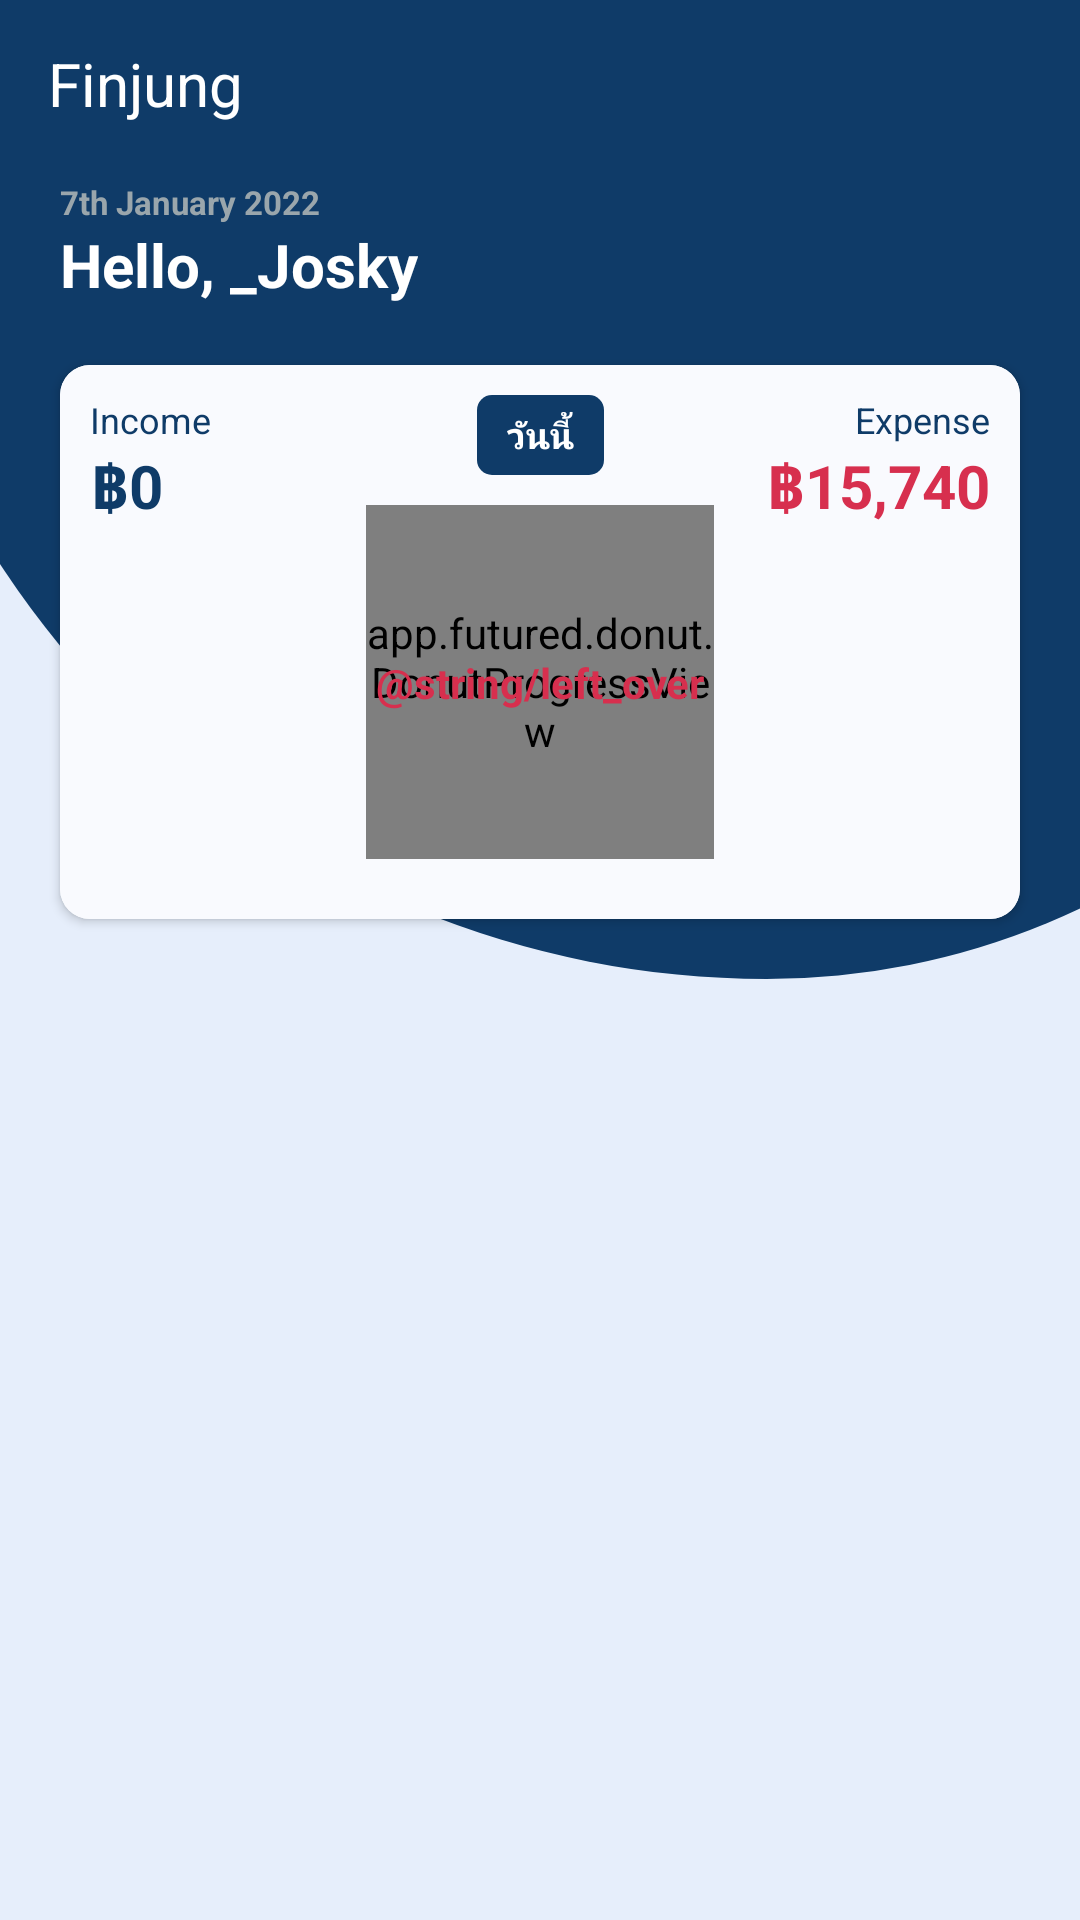

Layout XML and referenced resources for this Android screen:
<!-- AndroidManifest.xml: application theme Theme.Finjung.NoActionBar -->
<!-- res/layout/fragment_dashboard.xml -->
<?xml version="1.0" encoding="utf-8"?>
<layout xmlns:android="http://schemas.android.com/apk/res/android"
    xmlns:app="http://schemas.android.com/apk/res-auto"
    xmlns:tools="http://schemas.android.com/tools">

    <data>

        <variable
            name="viewModel"
            type="bitflyday.com.mobile.application.finjung.presentation.feature.dashboard.DashboardViewModel" />
    </data>

    <RelativeLayout
        android:layout_width="match_parent"
        android:layout_height="match_parent"
        android:background="@color/Secondary">

        <androidx.constraintlayout.widget.ConstraintLayout
            android:layout_width="match_parent"
            android:layout_height="match_parent">

            <androidx.coordinatorlayout.widget.CoordinatorLayout
                android:id="@+id/header_and_summary_layout"
                android:layout_width="match_parent"
                android:layout_height="wrap_content"
                android:fitsSystemWindows="true"
                app:layout_constraintTop_toTopOf="parent"
                tools:ignore="MergeRootFrame">

                <com.google.android.material.appbar.AppBarLayout
                    android:id="@+id/appbar"
                    android:layout_width="match_parent"
                    android:layout_height="wrap_content"
                    android:background="@null"
                    android:fitsSystemWindows="true"
                    app:elevation="0dp">

                    <com.google.android.material.appbar.CollapsingToolbarLayout
                        android:id="@+id/collapsing_toolbar"
                        android:layout_width="match_parent"
                        android:layout_height="match_parent"
                        android:fitsSystemWindows="true"
                        app:statusBarScrim="?colorSurface">

                        <ImageView
                            android:id="@+id/background_bar"
                            android:layout_width="match_parent"
                            android:layout_height="match_parent"
                            android:layout_marginStart="-50dp"
                            android:layout_marginEnd="-140dp"
                            android:fitsSystemWindows="true"
                            android:importantForAccessibility="no"
                            android:scaleType="fitCenter"
                            android:src="@drawable/app_bar_background" />
                        
                        <androidx.appcompat.widget.Toolbar
                            android:id="@+id/toolbar"
                            android:layout_width="match_parent"
                            android:layout_height="?actionBarSize"
                            app:layout_collapseMode="pin">

                            <TextView
                                android:layout_width="wrap_content"
                                android:layout_height="wrap_content"
                                android:text="Finjung"
                                android:textColor="@color/white"
                                android:textSize="20sp" />
                        </androidx.appcompat.widget.Toolbar>

                        <androidx.constraintlayout.widget.ConstraintLayout
                            android:layout_width="match_parent"
                            android:layout_height="wrap_content">

                            <TextView
                                android:id="@+id/date_now"
                                android:layout_width="wrap_content"
                                android:layout_height="wrap_content"
                                android:layout_marginStart="20dp"
                                android:layout_marginTop="60dp"
                                android:text="7th January 2022"
                                android:textColor="@color/gray"
                                android:textSize="11sp"
                                android:textStyle="bold"
                                app:layout_constraintStart_toStartOf="parent"
                                app:layout_constraintTop_toTopOf="parent" />

                            <TextView
                                android:id="@+id/greeting"
                                android:layout_width="wrap_content"
                                android:layout_height="wrap_content"
                                android:layout_marginStart="20dp"
                                android:text="Hello, _Josky"
                                android:textColor="@color/white"
                                android:textSize="20sp"
                                android:textStyle="bold"
                                app:layout_constraintStart_toStartOf="parent"
                                app:layout_constraintTop_toBottomOf="@+id/date_now" />

                            <FrameLayout
                                android:layout_width="match_parent"
                                android:layout_height="wrap_content"
                                app:layout_constraintTop_toBottomOf="@id/greeting">

                                <include
                                    android:id="@+id/view_sum_spend"
                                    layout="@layout/view_summary_spend" />
                            </FrameLayout>
                        </androidx.constraintlayout.widget.ConstraintLayout>
                    </com.google.android.material.appbar.CollapsingToolbarLayout>
                </com.google.android.material.appbar.AppBarLayout>
            </androidx.coordinatorlayout.widget.CoordinatorLayout>

            <androidx.recyclerview.widget.RecyclerView
                android:id="@+id/recyclerview_transaction"
                android:layout_width="match_parent"
                android:layout_height="wrap_content"
                app:layout_constraintTop_toBottomOf="@id/header_and_summary_layout"
                tools:listitem="@layout/view_transaction_spending" />
        </androidx.constraintlayout.widget.ConstraintLayout>
    </RelativeLayout>
</layout>
<!-- res/layout/view_summary_spend.xml (included above) -->
<?xml version="1.0" encoding="utf-8"?>
<RelativeLayout xmlns:android="http://schemas.android.com/apk/res/android"
    xmlns:app="http://schemas.android.com/apk/res-auto"
    xmlns:card_view="http://schemas.android.com/apk/res-auto"
    android:layout_width="wrap_content"
    android:layout_height="wrap_content">

    <androidx.cardview.widget.CardView
        android:id="@+id/summary_card_view"
        android:layout_width="match_parent"
        android:layout_height="wrap_content"
        android:layout_margin="20dp"
        card_view:cardCornerRadius="10dp">

        <androidx.constraintlayout.widget.ConstraintLayout
            android:layout_width="match_parent"
            android:layout_height="match_parent"
            android:background="@color/Addition"
            android:padding="10dp">

            <TextView
                android:id="@+id/date_range"
                android:layout_width="wrap_content"
                android:layout_height="wrap_content"
                android:background="@drawable/rounded_corner"
                android:text="วันนี้"
                android:textColor="@color/white"
                android:textSize="12sp"
                android:textStyle="bold"
                card_view:layout_constraintEnd_toEndOf="parent"
                card_view:layout_constraintStart_toStartOf="parent"
                card_view:layout_constraintTop_toTopOf="parent" />

            <TextView
                android:id="@+id/income"
                android:layout_width="wrap_content"
                android:layout_height="wrap_content"
                android:text="Income"
                android:textColor="@color/Primary"
                android:textSize="12sp"
                card_view:layout_constraintStart_toStartOf="parent"
                card_view:layout_constraintTop_toTopOf="parent" />

            <TextView
                android:id="@+id/expense"
                android:layout_width="wrap_content"
                android:layout_height="wrap_content"
                android:text="Expense"
                android:textColor="@color/Primary"
                android:textSize="12sp"
                card_view:layout_constraintEnd_toEndOf="parent"
                card_view:layout_constraintTop_toTopOf="parent" />

            <TextView
                android:id="@+id/income_value"
                android:layout_width="wrap_content"
                android:layout_height="wrap_content"
                android:text="฿0"
                android:textColor="@color/Primary"
                android:textSize="20sp"
                android:textStyle="bold"
                card_view:layout_constraintStart_toStartOf="parent"
                card_view:layout_constraintTop_toBottomOf="@id/income" />

            <TextView
                android:id="@+id/expense_value"
                android:layout_width="wrap_content"
                android:layout_height="wrap_content"
                android:text="฿15,740"
                android:textColor="@color/Red"
                android:textSize="20sp"
                android:textStyle="bold"
                card_view:layout_constraintEnd_toEndOf="parent"
                card_view:layout_constraintTop_toBottomOf="@id/expense" />


            <app.futured.donut.DonutProgressView
                android:id="@+id/left_over_donut_view"
                android:layout_width="116dp"
                android:layout_height="118dp"
                android:layout_marginTop="10dp"
                android:layout_marginBottom="10dp"
                app:donut_bgLineColor="@color/Secondary"
                app:donut_gapAngle="270"
                app:donut_gapWidth="0"
                app:donut_strokeWidth="10dp"
                card_view:layout_constraintBottom_toBottomOf="parent"
                card_view:layout_constraintEnd_toEndOf="parent"
                card_view:layout_constraintStart_toStartOf="parent"
                card_view:layout_constraintTop_toBottomOf="@+id/date_range" />

            <TextView
                android:id="@+id/left_over"
                android:layout_width="wrap_content"
                android:layout_height="wrap_content"
                android:text="@string/left_over"
                android:textStyle="bold"
                android:textColor="@color/Red"
                android:gravity="center"
                card_view:layout_constraintBottom_toBottomOf="@id/left_over_donut_view"
                card_view:layout_constraintEnd_toEndOf="@id/left_over_donut_view"
                card_view:layout_constraintStart_toStartOf="@id/left_over_donut_view"
                card_view:layout_constraintTop_toTopOf="@id/left_over_donut_view" />

        </androidx.constraintlayout.widget.ConstraintLayout>
    </androidx.cardview.widget.CardView>
</RelativeLayout>
<!-- res/layout/view_transaction_spending.xml (included above) -->
<?xml version="1.0" encoding="utf-8"?>
<layout xmlns:android="http://schemas.android.com/apk/res/android"
    xmlns:app="http://schemas.android.com/apk/res-auto"
    xmlns:tools="http://schemas.android.com/tools">

    <data>
        <variable
            name="itemTransaction"
            type="bitflyday.com.mobile.application.finjung.domain.model.ItemTransaction" />
    </data>

    <androidx.cardview.widget.CardView
        android:layout_width="match_parent"
        android:layout_height="wrap_content"
        android:layout_margin="20dp">

        <androidx.constraintlayout.widget.ConstraintLayout
            android:layout_width="match_parent"
            android:layout_height="match_parent"
            android:padding="10dp">

            <ImageView
                android:id="@+id/icon_categories"
                android:layout_width="70dp"
                android:layout_height="70dp"
                android:src="@drawable/ic_clapperboard_svgrepo_com"
                app:layout_constraintStart_toStartOf="parent"
                app:layout_constraintTop_toTopOf="parent" />

            <TextView
                android:id="@+id/spend_types"
                android:layout_width="wrap_content"
                android:layout_height="wrap_content"
                android:layout_marginStart="10dp"
                android:text="Expense"
                android:textColor="@color/black"
                android:textSize="17sp"
                android:textStyle="bold"
                app:layout_constraintStart_toEndOf="@id/icon_categories"
                app:layout_constraintTop_toTopOf="parent" />

            <TextView
                android:id="@+id/item_name"
                android:layout_width="wrap_content"
                android:layout_height="wrap_content"
                android:layout_marginStart="10dp"
                android:text="Cookie"
                android:textColor="@color/Primary"
                android:textSize="17sp"
                android:textStyle="bold"
                app:layout_constraintStart_toEndOf="@id/icon_categories"
                app:layout_constraintTop_toBottomOf="@id/spend_types" />

            <TextView
                android:layout_width="wrap_content"
                android:layout_height="wrap_content"
                android:layout_marginStart="10dp"
                android:text="Just now"
                android:textColor="@color/gray"
                app:layout_constraintStart_toEndOf="@id/icon_categories"
                app:layout_constraintTop_toBottomOf="@id/item_name" />
        </androidx.constraintlayout.widget.ConstraintLayout>
    </androidx.cardview.widget.CardView>
</layout>
<!-- resources referenced by this layout -->
<resources>
  <color name="Addition">#f9fafe</color>
  <color name="Primary">#0F3B68</color>
  <color name="Red">#d72f4e</color>
  <color name="Secondary">#e6eefb</color>
  <color name="black">#FF000000</color>
  <color name="gray">#9AA6AC</color>
  <color name="white">#FFFFFFFF</color>
  <!-- drawable app_bar_background (drawable) -->
  <?xml version="1.0" encoding="utf-8"?>
  <selector xmlns:android="http://schemas.android.com/apk/res/android">
      <item>
          <shape>
                      <solid android:color="@color/Primary"/>
              <corners android:bottomLeftRadius="400dp" android:bottomRightRadius="320dp" />
              <gradient android:angle="45"
                  android:endColor="@color/Primary"
                  android:gradientRadius="2"
                  android:startColor="@color/Primary"
                  android:type="linear" />
  
  
  
  
  
  
          </shape>
      </item>
  </selector>
  <!-- drawable ic_clapperboard_svgrepo_com (drawable) -->
  <vector xmlns:android="http://schemas.android.com/apk/res/android"
      android:width="30dp"
      android:height="30dp"
      android:viewportWidth="512"
      android:viewportHeight="512">
    <path
        android:pathData="M188.891,232.217l260.727,-116.03l-51.705,-116.187l-360.184,160.289l42.302,95.056l0,256.655l394.24,0l0,-279.783z"
        android:fillColor="#003638"/>
    <path
        android:pathData="M173.828,141.481l49.294,-21.937l-25.792,67.158l-49.295,21.937z"
        android:fillColor="#FFDA44"/>
    <path
        android:pathData="M290.016,89.776l49.294,-21.938l-25.792,67.158l-49.294,21.937z"
        android:fillColor="#FFDA44"/>
    <path
        android:pathData="M156.336,346.674l0,-38.152l241.63,0l0,38.152l-50.869,0l0,50.869l50.869,0l0,38.153l-241.63,0l0,-38.153l50.869,0l0,-50.869z"
        android:fillColor="#66E7EC"/>
    <path
        android:pathData="M245.357,346.676h63.587v50.87h-63.587z"
        android:fillColor="#003638"/>
  </vector>
  <!-- drawable rounded_corner (drawable) -->
  <?xml version="1.0" encoding="utf-8"?>
  <selector xmlns:android="http://schemas.android.com/apk/res/android">
      <item>
          <shape>
              <solid android:color="@color/Primary" />
              <corners android:radius="5dp" />
              <padding android:bottom="5dp" android:left="10dp" android:right="10dp" android:top="5dp" />
          </shape>
      </item>
  </selector>
  <style name="Theme.Finjung.NoActionBar">
          <item name="windowActionBar">false</item>
          <item name="windowNoTitle">true</item>
      </style>
</resources>
